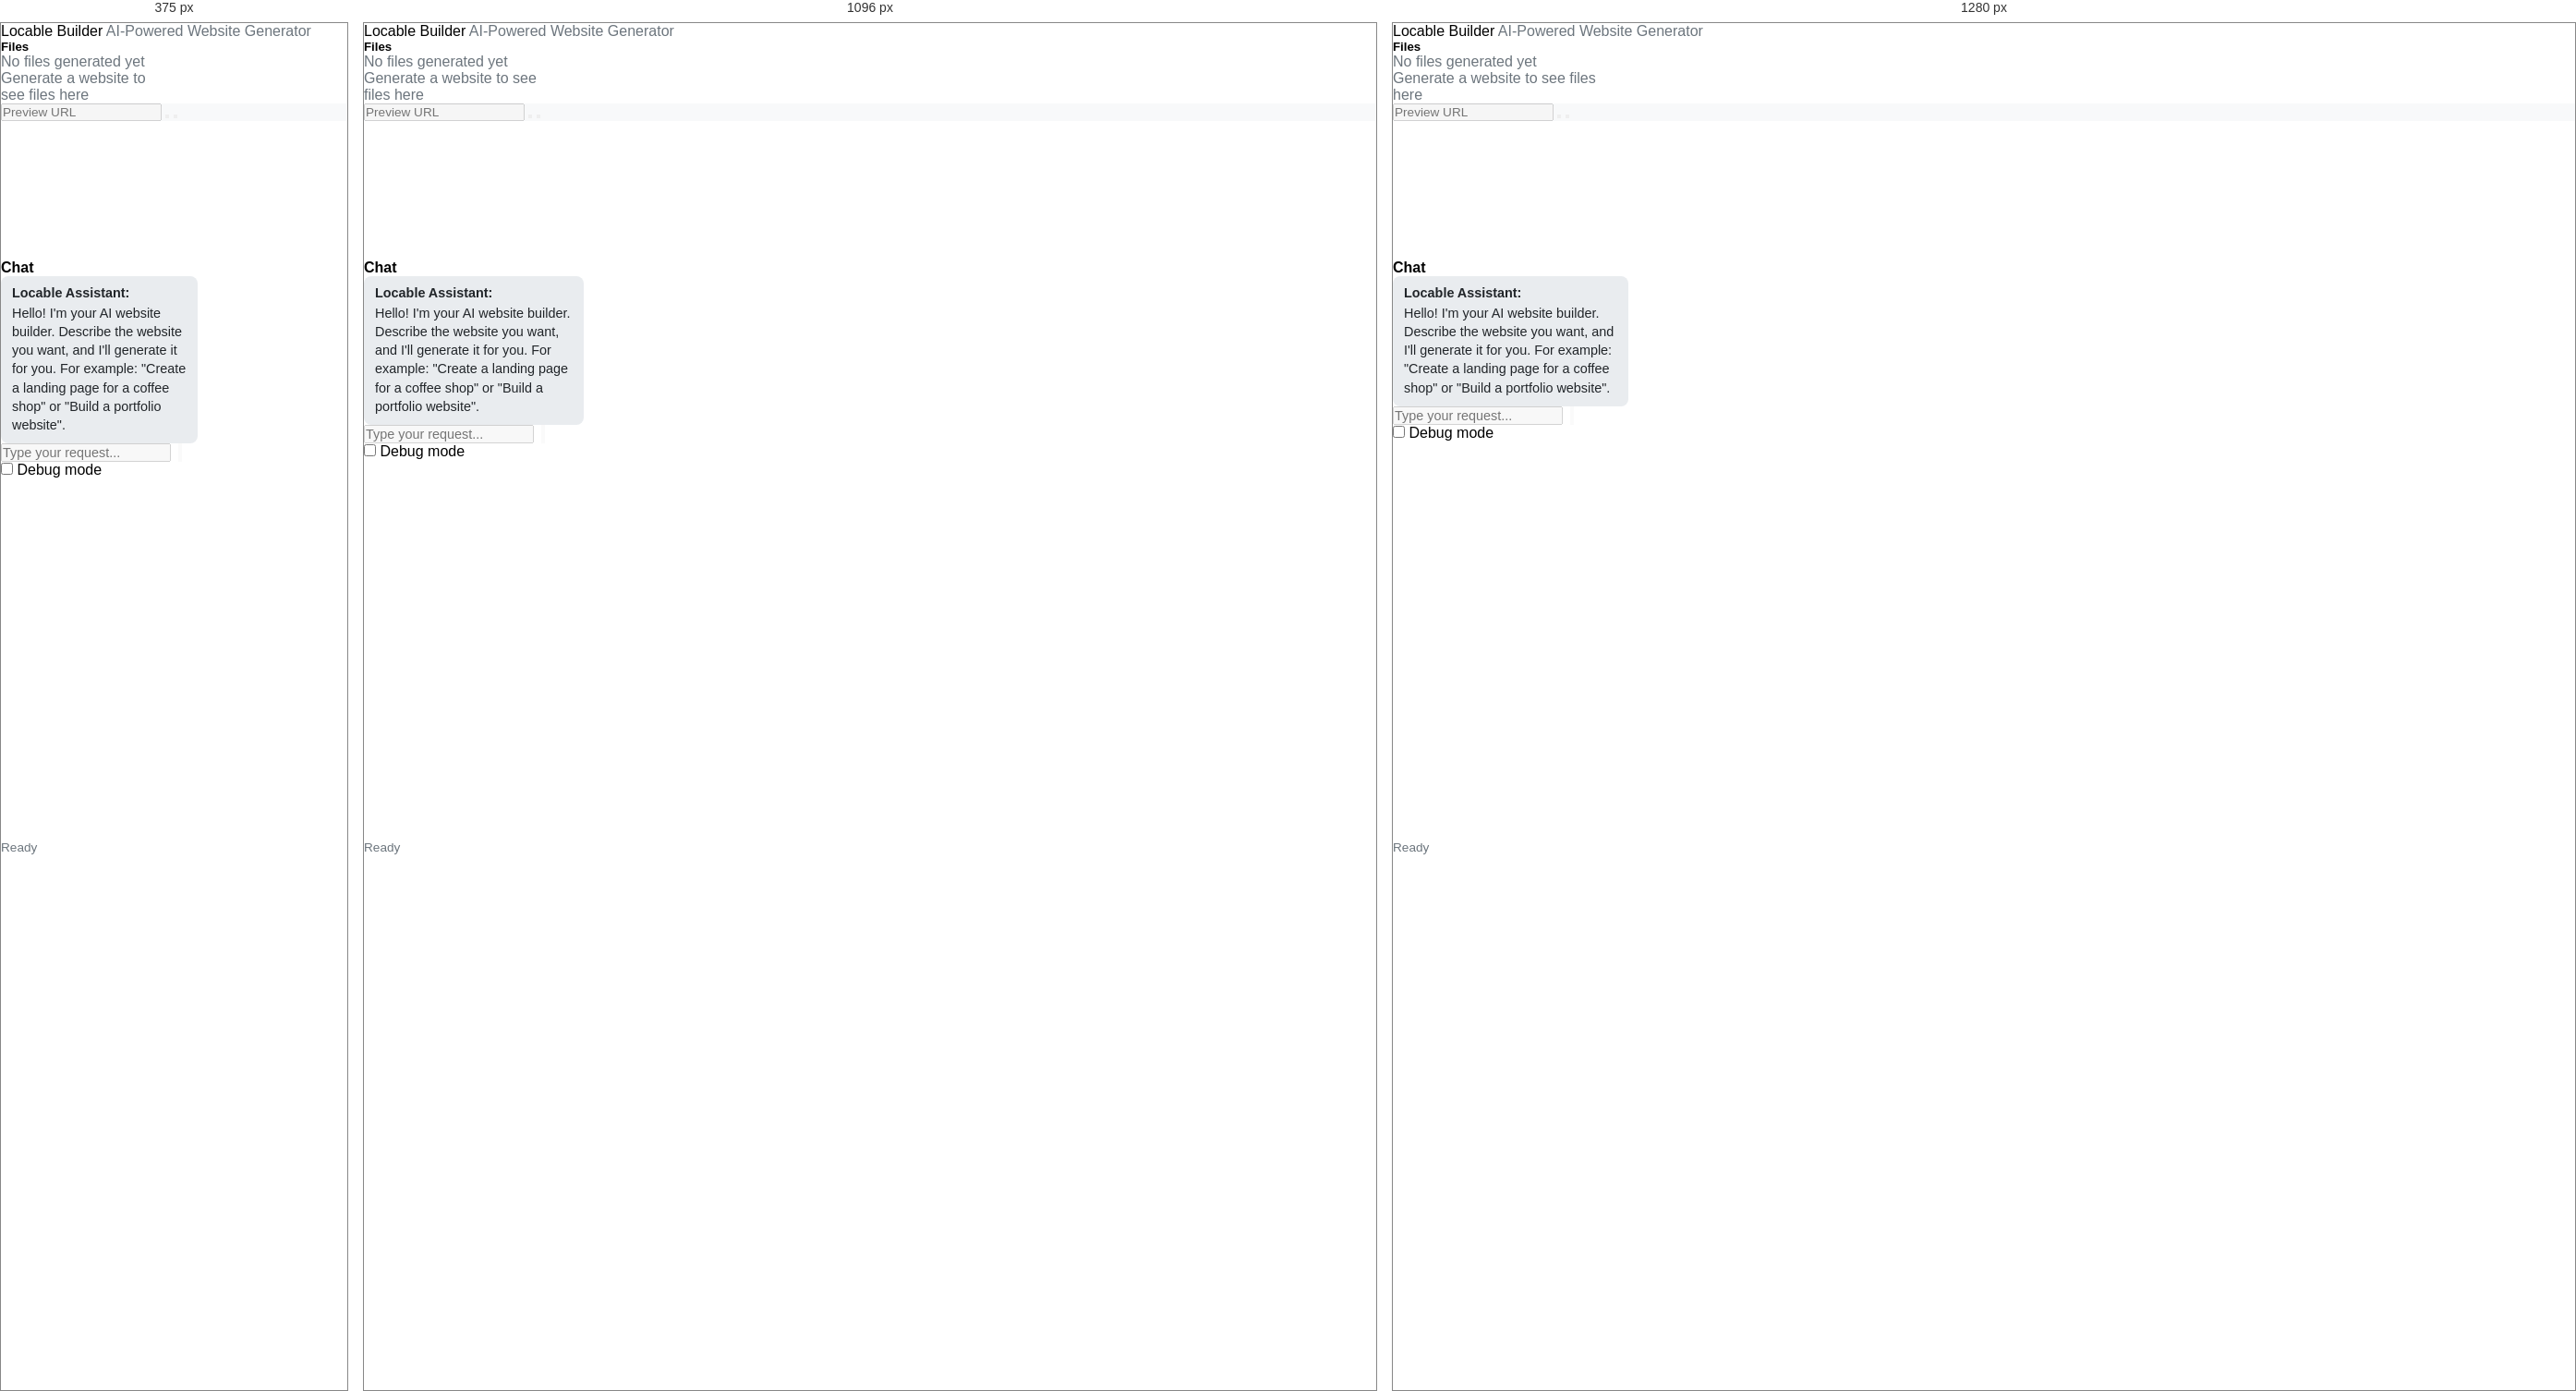
Rendered at 375 px, 1096 px and 1280 px, left to right.

<!-- file: index.html -->
<!DOCTYPE html>
<html lang="en">
<head>
  <meta charset="UTF-8">
  <meta name="viewport" content="width=device-width, initial-scale=1.0">
  <title>Locable Builder - AI Website Generator</title>
  <link href="https://cdn.jsdelivr.net/npm/bootstrap@5.3.0/dist/css/bootstrap.min.css" rel="stylesheet">
  <link rel="stylesheet" href="https://cdn.jsdelivr.net/npm/bootstrap-icons@1.11.0/font/bootstrap-icons.css">
  <link rel="stylesheet" href="static/styles.css">
</head>
<body>
  <div class="container-fluid h-100 d-flex flex-column">
    <!-- Header -->
    <header class="navbar navbar-dark bg-dark py-2 border-bottom">
      <div class="container-fluid">
        <span class="navbar-brand mb-0 h1">
          <i class="bi bi-zap-fill"></i> Locable Builder
        </span>
        <span class="text-muted small">AI-Powered Website Generator</span>
      </div>
    </header>

    <!-- Main Content Area -->
    <div class="content-wrapper flex-grow-1 d-flex overflow-hidden">
      <!-- Left Sidebar - File Explorer -->
      <div class="file-explorer bg-light border-end">
        <div class="file-explorer-header p-3 border-bottom">
          <h5 class="mb-0">
            <i class="bi bi-folder-fill"></i> Files
          </h5>
        </div>
        <div class="file-list p-3 overflow-auto" id="fileList">
          <div class="text-muted text-center py-5">
            <p class="small">No files generated yet</p>
            <p class="small">Generate a website to see files here</p>
          </div>
        </div>
      </div>

      <!-- Middle - Preview Area -->
      <div class="preview-area flex-grow-1 d-flex flex-column overflow-hidden">
        <div class="preview-header bg-white border-bottom p-2 d-flex align-items-center gap-2">
          <input type="text" class="form-control form-control-sm" id="previewUrl" placeholder="Preview URL" disabled>
          <button class="btn btn-sm btn-outline-secondary" id="refreshPreviewBtn" title="Refresh">
            <i class="bi bi-arrow-clockwise"></i>
          </button>
          <button class="btn btn-sm btn-outline-secondary" id="fullscreenBtn" title="Fullscreen">
            <i class="bi bi-fullscreen"></i>
          </button>
        </div>
        <iframe id="previewFrame" class="preview-frame flex-grow-1" sandbox="allow-same-origin allow-scripts allow-forms" title="Website Preview"></iframe>
      </div>

      <!-- Right Sidebar - Chat -->
      <div class="chat-panel bg-white border-start d-flex flex-column">
        <div class="chat-header bg-primary text-white p-3 border-bottom">
          <h5 class="mb-0">
            <i class="bi bi-chat-dots-fill"></i> Chat
          </h5>
        </div>

        <div class="chat-messages flex-grow-1 p-3 overflow-auto" id="chatMessages">
          <div class="chat-message system">
            <div class="message-content">
              <strong>Locable Assistant:</strong>
              <p>Hello! I'm your AI website builder. Describe the website you want, and I'll generate it for you. For example: "Create a landing page for a coffee shop" or "Build a portfolio website".</p>
            </div>
          </div>
        </div>

        <div class="chat-input-area p-3 border-top">
          <div class="input-group">
            <input 
              type="text" 
              class="form-control" 
              id="chatInput" 
              placeholder="Type your request..."
              disabled
            />
            <button class="btn btn-primary" id="sendBtn" type="button" disabled>
              <i class="bi bi-send-fill"></i>
            </button>
          </div>
          <div class="form-check mt-2 small">
            <input class="form-check-input" type="checkbox" id="debugMode" />
            <label class="form-check-label" for="debugMode">
              Debug mode
            </label>
          </div>
        </div>
      </div>
    </div>

    <!-- Status Bar -->
    <footer class="status-bar bg-light border-top px-3 py-2">
      <div class="d-flex justify-content-between align-items-center">
        <span class="status-text small text-muted">Ready</span>
        <span class="small text-muted" id="generationTime"></span>
      </div>
    </footer>
  </div>

  <!-- Loading Spinner Modal -->
  <div class="modal fade" id="loadingModal" tabindex="-1" backdrop="static" keyboard="false">
    <div class="modal-dialog modal-dialog-centered">
      <div class="modal-content">
        <div class="modal-body text-center py-5">
          <div class="spinner-border text-primary mb-3" role="status">
            <span class="visually-hidden">Loading...</span>
          </div>
          <h5>Generating your website...</h5>
          <p class="text-muted small" id="generatingMessage">This may take a moment</p>
        </div>
      </div>
    </div>
  </div>

  <script src="https://cdn.jsdelivr.net/npm/bootstrap@5.3.0/dist/js/bootstrap.bundle.min.js"></script>
  <script src="static/script.js"></script>
</body>
</html>

/* @media block from static/styles.css */
@media (max-width: 1200px) {
  .file-explorer {
    width: 200px;
  }

  .chat-panel {
    width: 280px;
  }
}

/* @media block from static/styles.css */
@media (max-width: 992px) {
  .file-explorer {
    width: 180px;
  }

  .chat-panel {
    width: 250px;
  }

  .file-item-name {
    font-size: 0.8rem;
  }
}